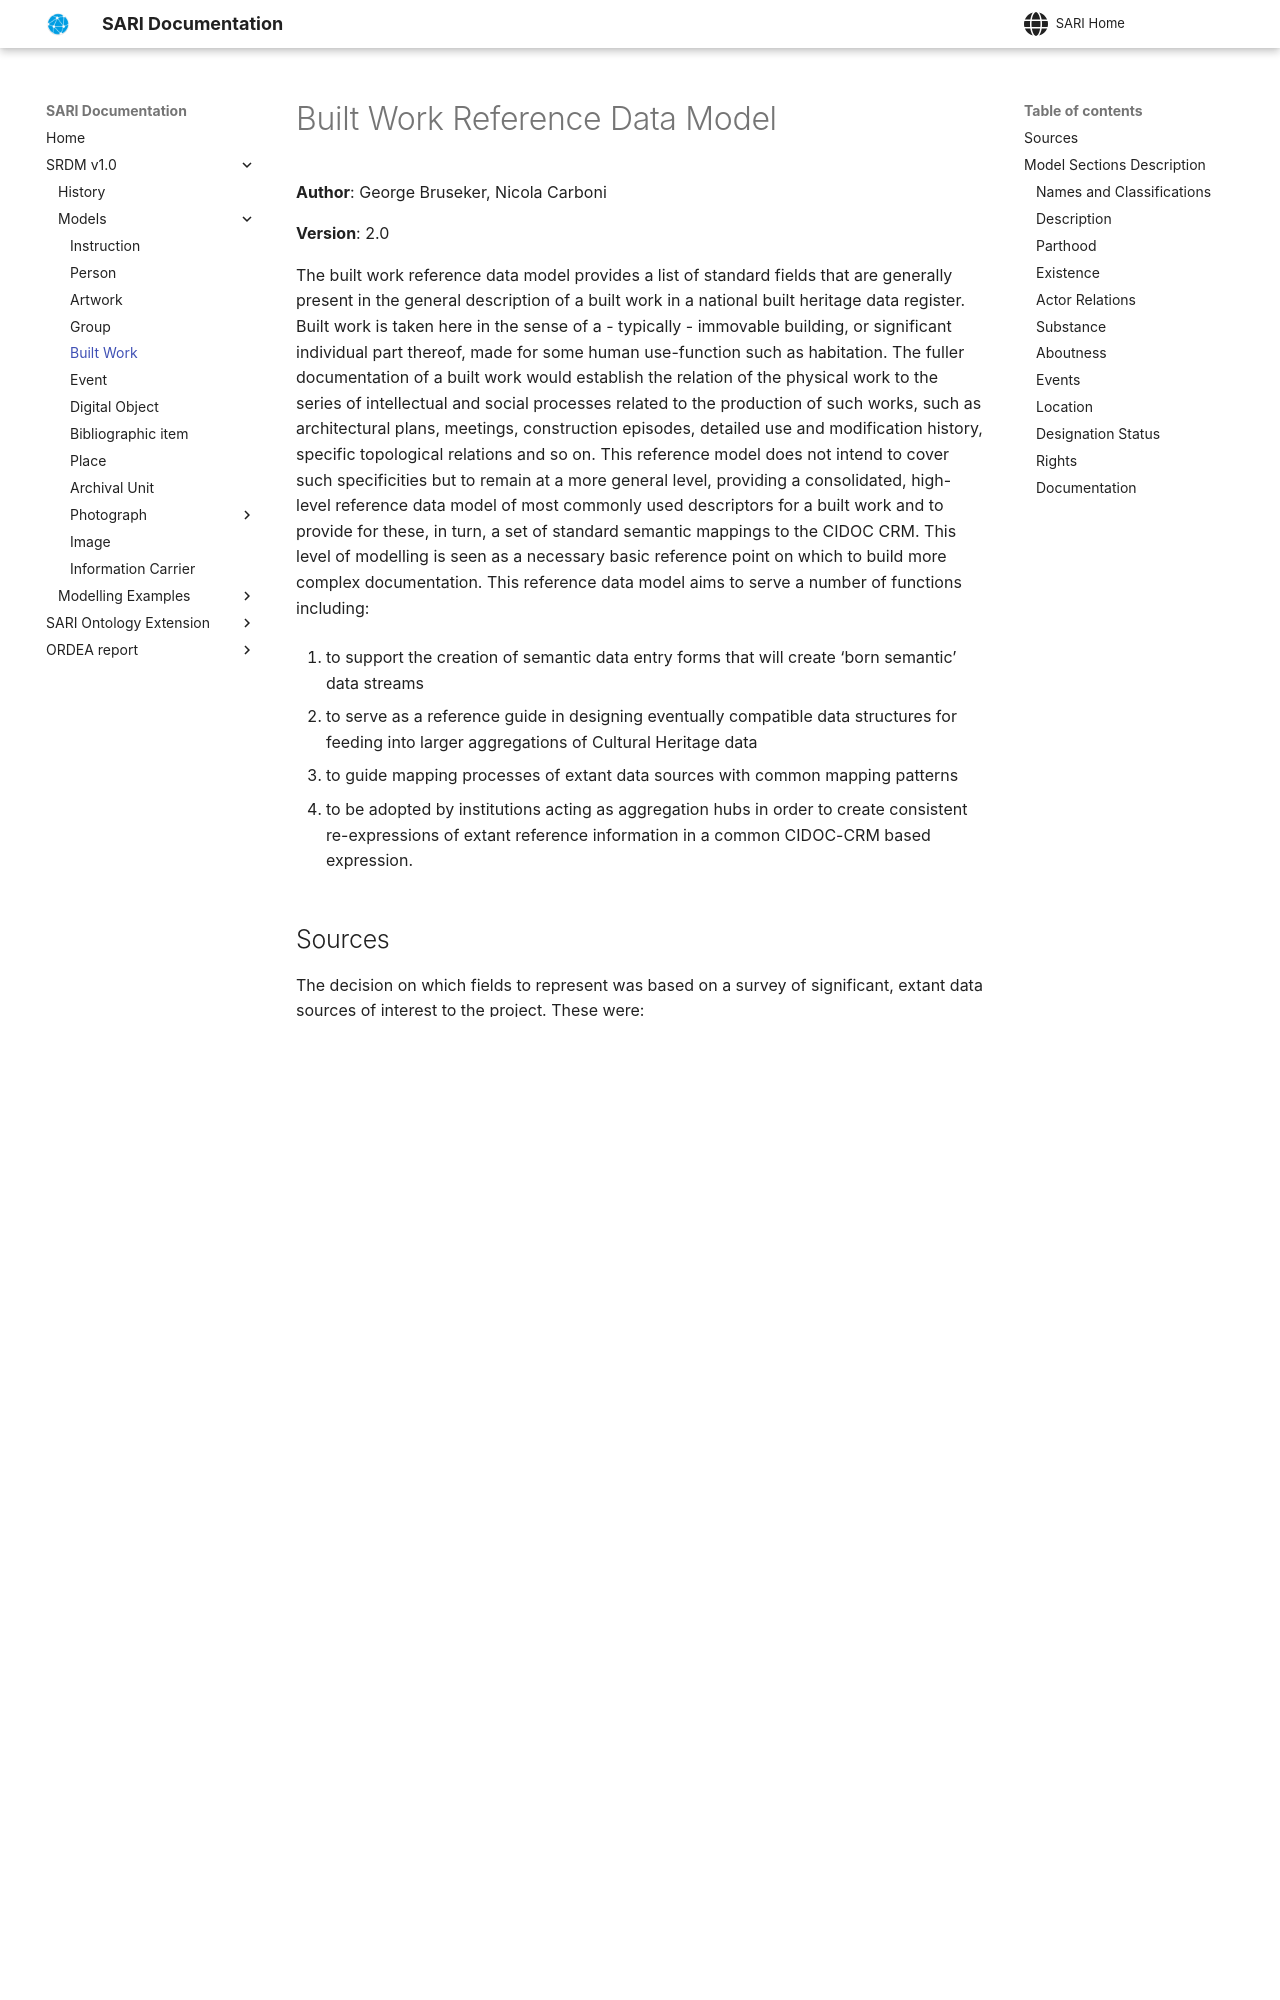

repository: swiss-art-research-net/docs · page: et/built_work/index.html · generator: mkdocs

# Built Work Reference Data Model

**Author**: George Bruseker, Nicola Carboni

**Version**: 2.0

The built work reference data model provides a list of standard fields that are generally present in the general description of a built work in a national built heritage data register. Built work is taken here in the sense of a - typically - immovable building, or significant individual part thereof, made for some human use-function such as habitation. The fuller documentation of a built work would establish the relation of the physical work to the series of intellectual and social processes related to the production of such works, such as architectural plans, meetings, construction episodes, detailed use and modification history, specific topological relations and so on. This reference model does not intend to cover such specificities but to remain at a more general level, providing a consolidated, high-level reference data model of most commonly used descriptors for a built work and to provide for these,
